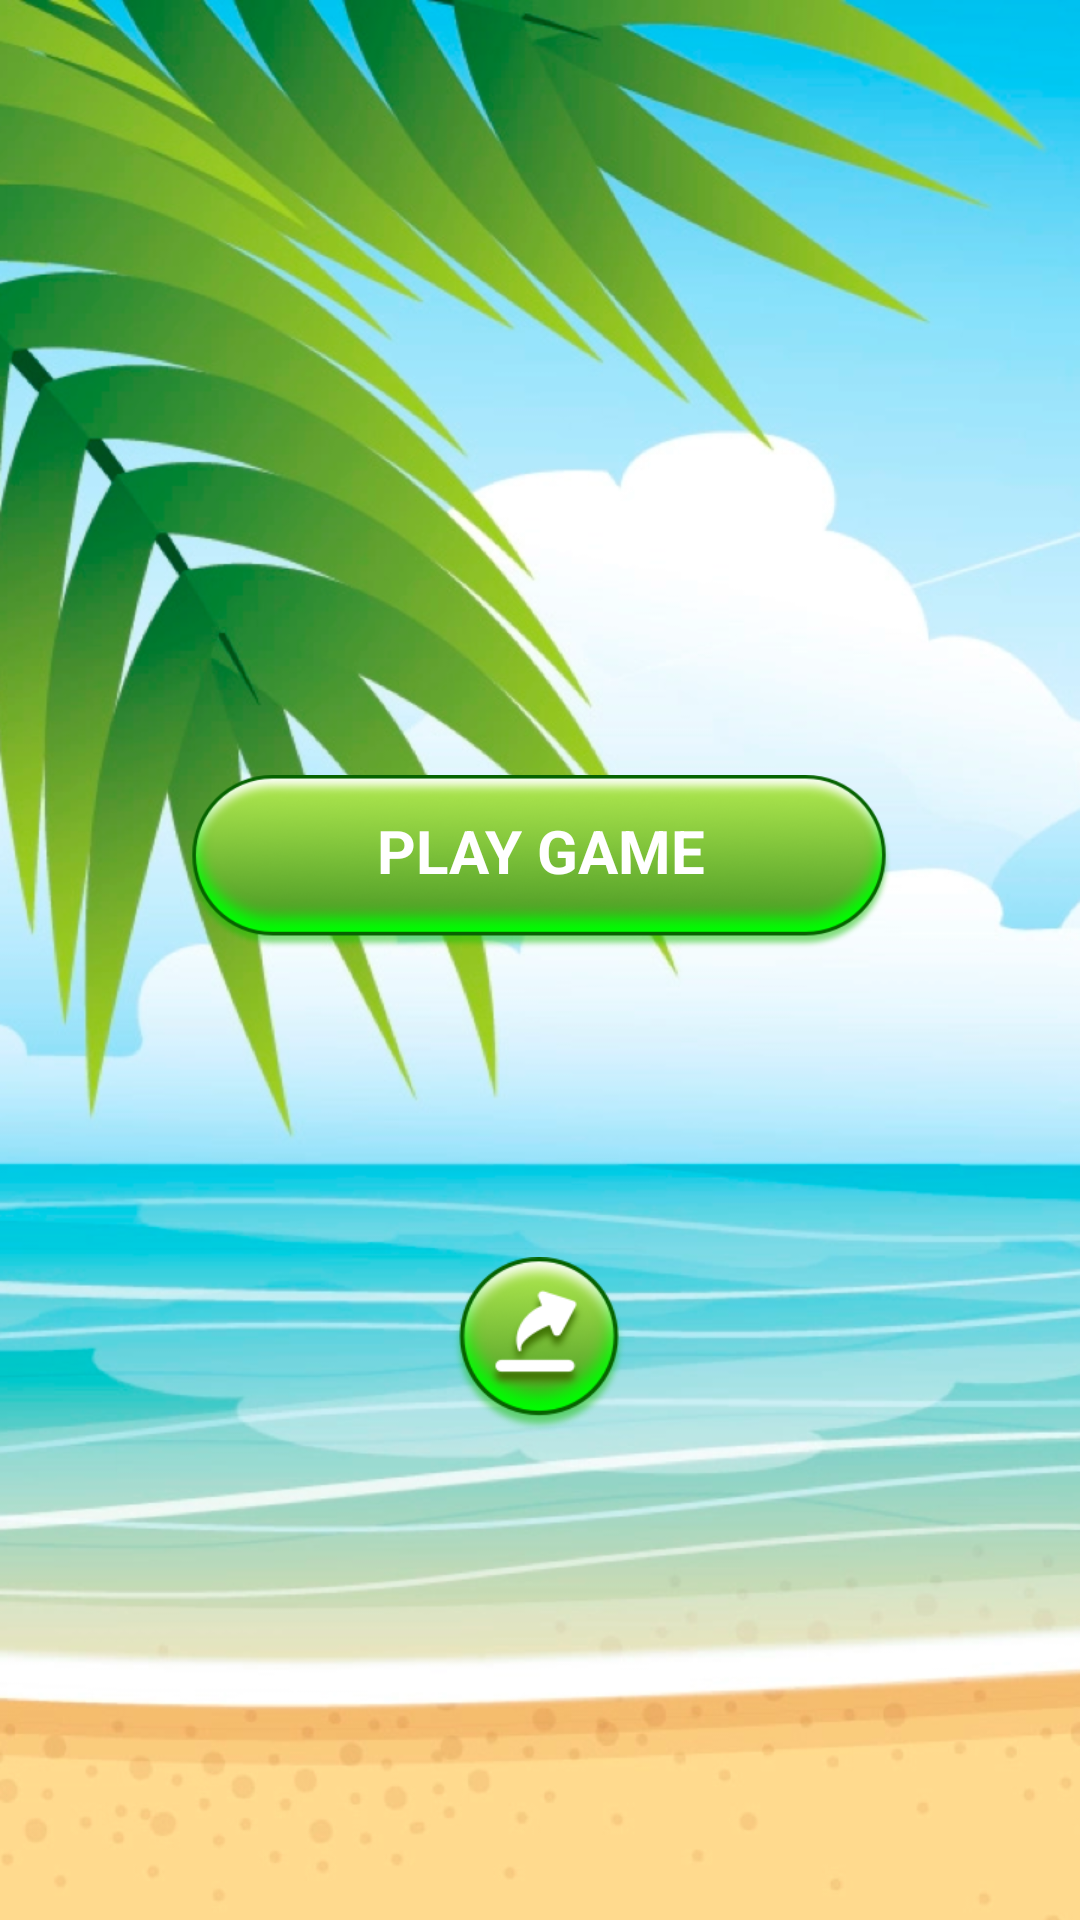

Reconstruct the res/layout file that produces this screen, plus the resources it refers to.
<!-- AndroidManifest.xml: application theme Theme.AppCompat.NoActionBar -->
<!-- res/layout/activity_main.xml -->
<?xml version="1.0" encoding="utf-8"?>
<androidx.constraintlayout.widget.ConstraintLayout xmlns:android="http://schemas.android.com/apk/res/android"
    xmlns:app="http://schemas.android.com/apk/res-auto"
    xmlns:tools="http://schemas.android.com/tools"
    android:layout_width="match_parent"
    android:layout_height="match_parent"
    tools:context=".MainActivity"
    android:background="@drawable/bg_1">

    <ImageView
        android:id="@+id/imageView2"
        android:layout_width="64dp"
        android:layout_height="58dp"
        android:layout_marginTop="92dp"
        android:onClick="Share"
        app:layout_constraintEnd_toEndOf="@+id/imageView3"
        app:layout_constraintStart_toStartOf="@+id/imageView3"
        app:layout_constraintTop_toBottomOf="@+id/imageView3"
        app:srcCompat="@drawable/ic_share" />

    <ImageView
        android:id="@+id/imageView3"
        android:layout_width="236dp"
        android:layout_height="79dp"
        android:layout_marginTop="248dp"
        app:layout_constraintEnd_toEndOf="parent"
        app:layout_constraintHorizontal_bias="0.497"
        app:layout_constraintStart_toStartOf="parent"
        app:layout_constraintTop_toTopOf="parent"
        app:srcCompat="@drawable/btn" />

    <TextView
        android:id="@+id/textView"
        android:layout_width="wrap_content"
        android:layout_height="wrap_content"
        android:onClick="game"
        android:text="play game"
        android:textAllCaps="true"
        android:textColor="@color/white"
        android:textSize="20dp"
        android:textStyle="bold"
        app:layout_constraintBottom_toBottomOf="@+id/imageView3"
        app:layout_constraintEnd_toEndOf="@+id/imageView3"
        app:layout_constraintHorizontal_bias="0.504"
        app:layout_constraintStart_toStartOf="@+id/imageView3"
        app:layout_constraintTop_toTopOf="@+id/imageView3"
        app:layout_constraintVertical_bias="0.423" />


</androidx.constraintlayout.widget.ConstraintLayout>
<!-- resources referenced by this layout -->
<resources>
  <!-- drawable bg_1: png bitmap (drawable-hdpi, 499869 bytes) -->
  <!-- drawable btn: png bitmap (drawable-hdpi, 12286 bytes) -->
  <!-- drawable ic_share: png bitmap (drawable-hdpi, 6784 bytes) -->
  <!-- not gathered from this repository: default colours our renderer supplied (Android Studio template values) -->
  <color name="white">#FFFFFFFF</color>
</resources>
